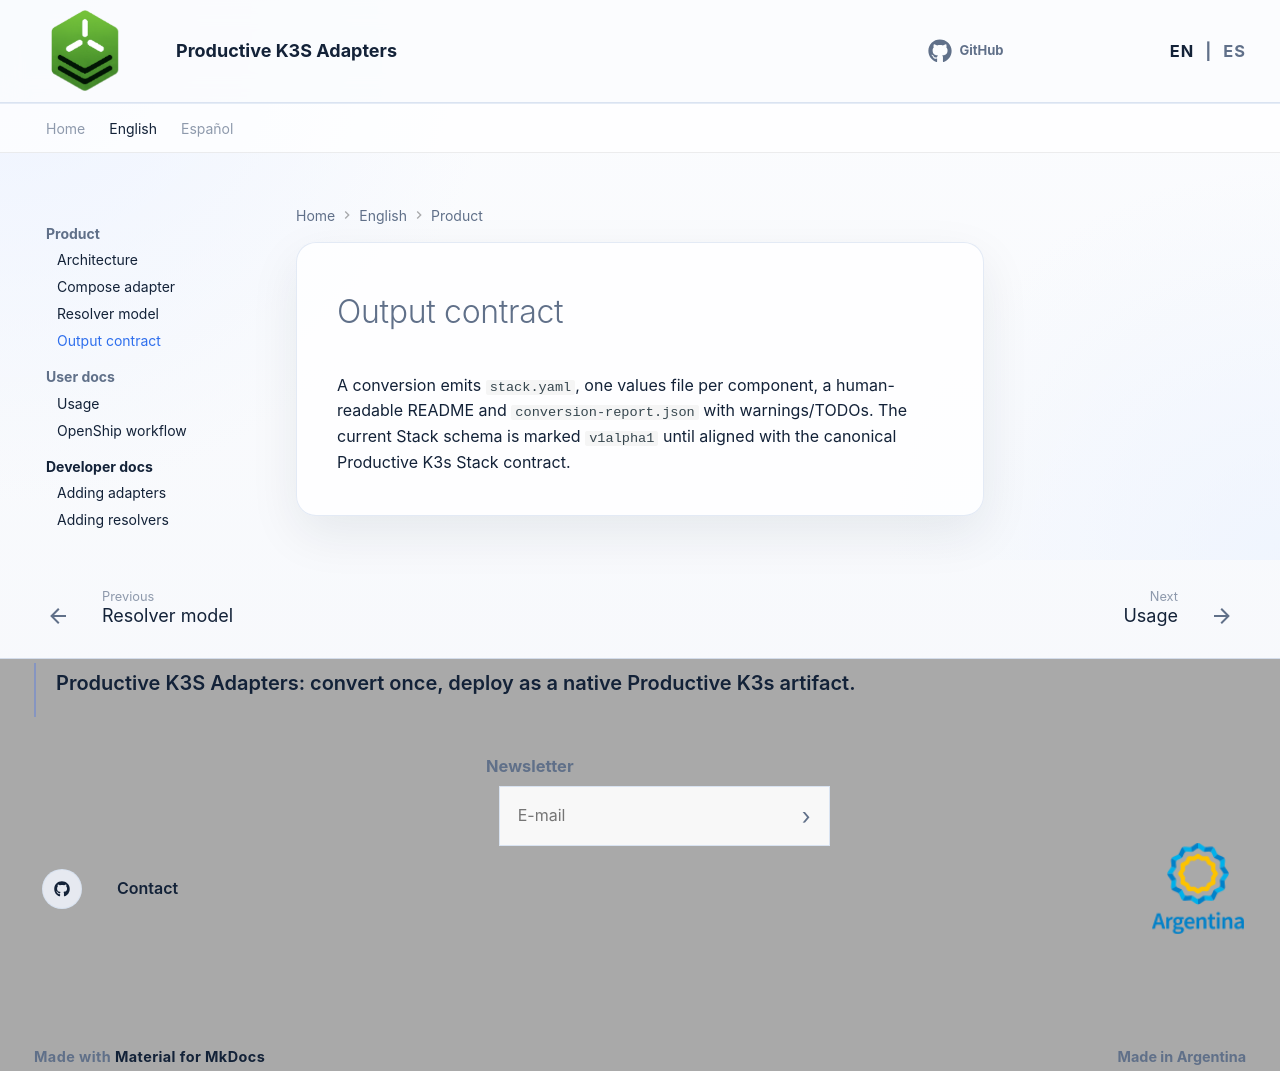

repository: productive-k3s/productive-k3s-adapters · page: en/product/output-contract/index.html · generator: mkdocs

# Output contract

A conversion emits `stack.yaml`, one values file per component, a human-readable README and `conversion-report.json` with warnings/TODOs. The current Stack schema is marked `v1alpha1` until aligned with the canonical Productive K3s Stack contract.
